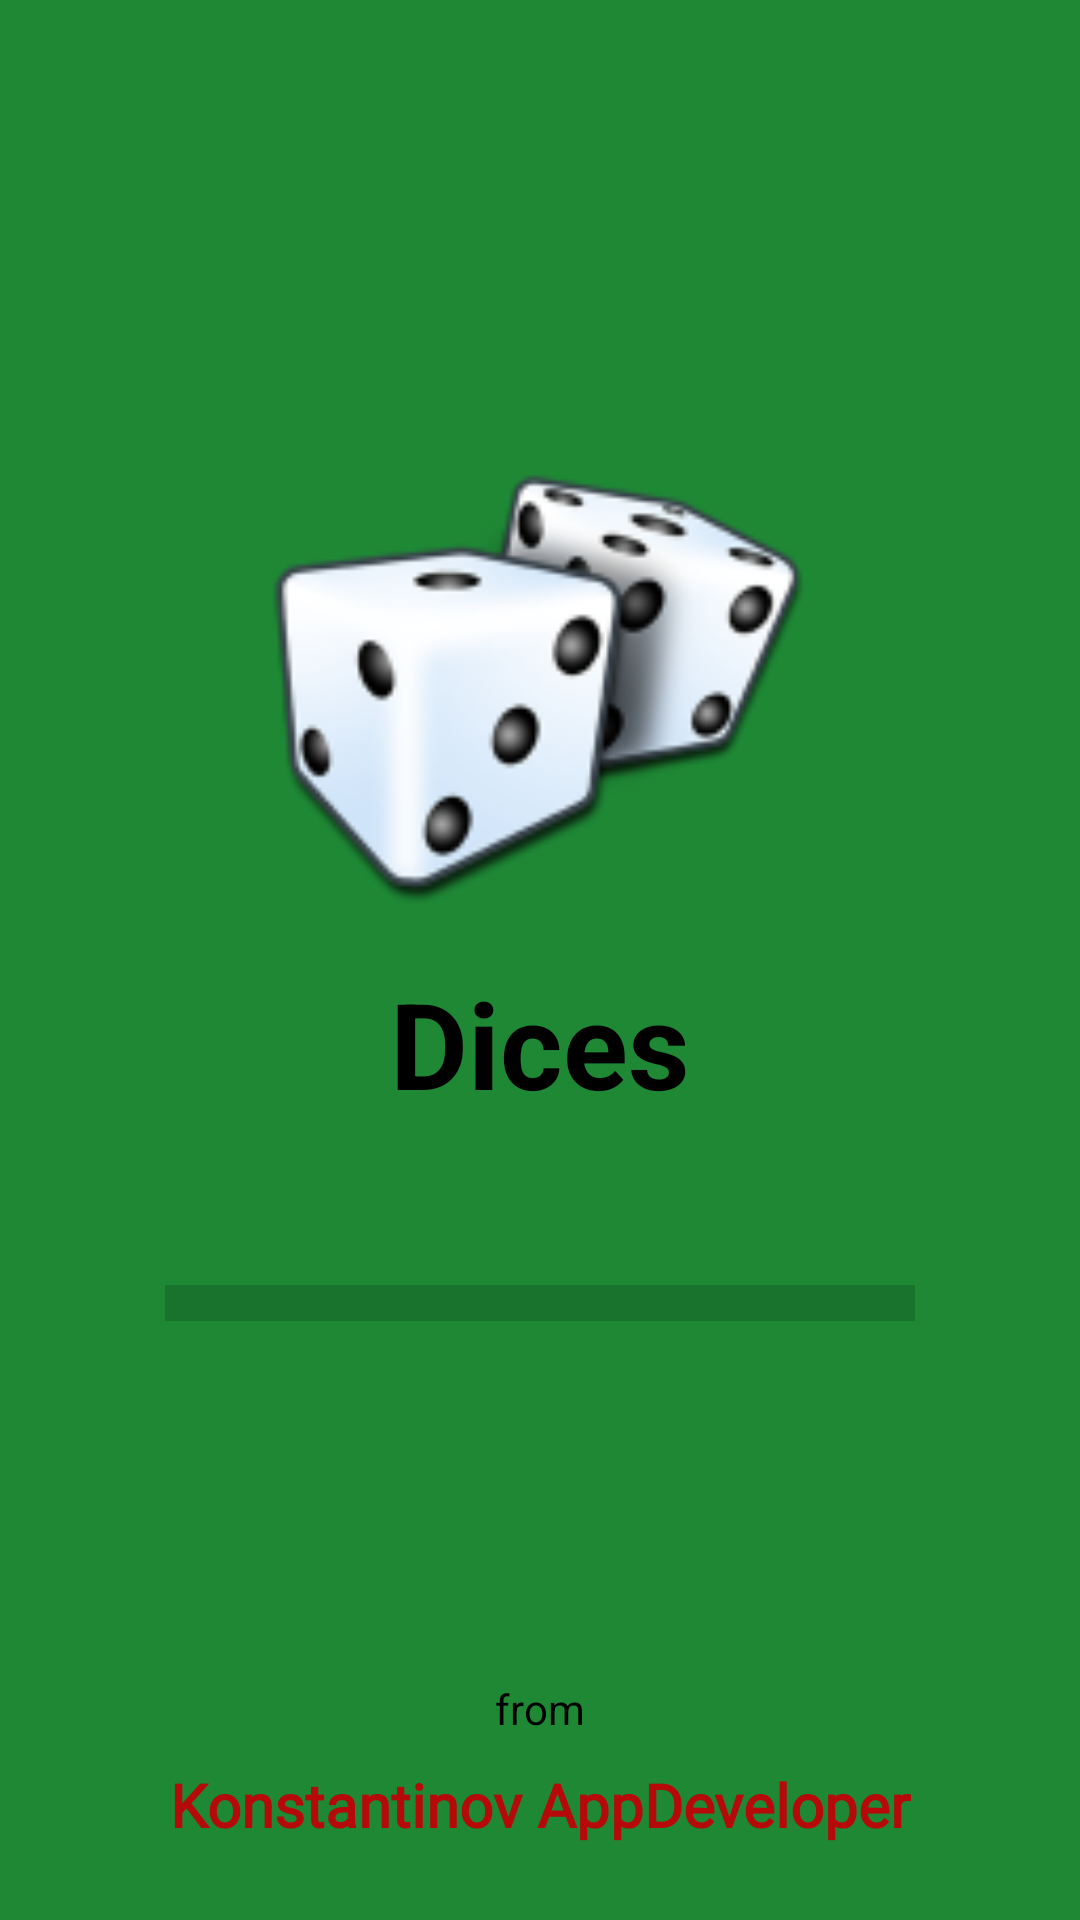

Android layout source for this screen:
<!-- AndroidManifest.xml: application theme Theme.Dices -->
<!-- res/layout/activity_splash.xml -->
<?xml version="1.0" encoding="utf-8"?>
<androidx.constraintlayout.widget.ConstraintLayout xmlns:android="http://schemas.android.com/apk/res/android"
    xmlns:app="http://schemas.android.com/apk/res-auto"
    xmlns:tools="http://schemas.android.com/tools"
    android:layout_width="match_parent"
    android:layout_height="match_parent"
    android:background="@color/main"
    tools:context=".SplashActivity">

    <ImageView
        android:id="@+id/app_logo"
        android:layout_width="180dp"
        android:layout_height="181dp"
        android:layout_marginTop="140dp"
        app:layout_constraintEnd_toEndOf="parent"
        app:layout_constraintStart_toStartOf="parent"
        app:layout_constraintTop_toTopOf="parent"
        app:srcCompat="@drawable/dice_logo" />

    <TextView
        android:id="@+id/app_name"
        android:layout_width="wrap_content"
        android:layout_height="wrap_content"
        android:text="@string/app_name"
        android:textColor="@color/black"
        android:textSize="40sp"
        android:textStyle="bold"
        app:layout_constraintEnd_toEndOf="parent"
        app:layout_constraintStart_toStartOf="parent"
        app:layout_constraintTop_toBottomOf="@+id/app_logo" />

    <ProgressBar
        android:id="@+id/progressBar"
        style="?android:attr/progressBarStyleHorizontal"
        android:layout_width="250dp"
        android:layout_height="20dp"
        android:layout_marginTop="50dp"
        android:scaleY="3"
        app:layout_constraintEnd_toEndOf="parent"
        app:layout_constraintStart_toStartOf="parent"
        app:layout_constraintTop_toBottomOf="@+id/app_name" />

    <TextView
        android:layout_width="wrap_content"
        android:layout_height="wrap_content"
        android:layout_marginBottom="9dp"
        android:text="@string/from"
        android:textColor="@color/black"
        app:layout_constraintBottom_toTopOf="@+id/studio_name"
        app:layout_constraintEnd_toEndOf="parent"
        app:layout_constraintStart_toStartOf="parent" />

    <TextView
        android:id="@+id/studio_name"
        android:layout_width="wrap_content"
        android:layout_height="wrap_content"
        android:layout_marginBottom="25dp"
        android:fontFamily="@font/alfa_slab_one"
        android:text="@string/studio"
        android:textColor="@color/red"
        android:textSize="20sp"
        android:textStyle="bold"
        app:layout_constraintBottom_toBottomOf="parent"
        app:layout_constraintEnd_toEndOf="parent"
        app:layout_constraintStart_toStartOf="parent" />

</androidx.constraintlayout.widget.ConstraintLayout>
<!-- resources referenced by this layout -->
<resources>
  <color name="black">#FF000000</color>
  <color name="main">#1E8835</color>
  <color name="red">#B60909</color>
  <!-- drawable dice_logo: png bitmap (drawable, 16207 bytes) -->
  <string name="app_name">Dices</string>
  <string name="from">from</string>
  <string name="studio">Konstantinov AppDeveloper</string>
  <style name="Theme.Dices" parent="Theme.MaterialComponents.DayNight.NoActionBar">
          
          <item name="colorPrimary">@color/purple_500</item>
          <item name="colorPrimaryVariant">@color/purple_700</item>
          <item name="colorOnPrimary">@color/white</item>
          
          <item name="colorSecondary">@color/teal_200</item>
          <item name="colorSecondaryVariant">@color/teal_700</item>
          <item name="colorOnSecondary">@color/black</item>
          
          <item name="android:statusBarColor" tools:targetApi="l">?attr/colorPrimaryVariant</item>
          <item name="windowActionBar">false</item>
      </style>
  <color name="purple_500">#FF6200EE</color>
  <color name="purple_700">#FF3700B3</color>
  <color name="white">#FFFFFFFF</color>
  <color name="teal_200">#FF03DAC5</color>
  <color name="teal_700">#FF018786</color>
</resources>
